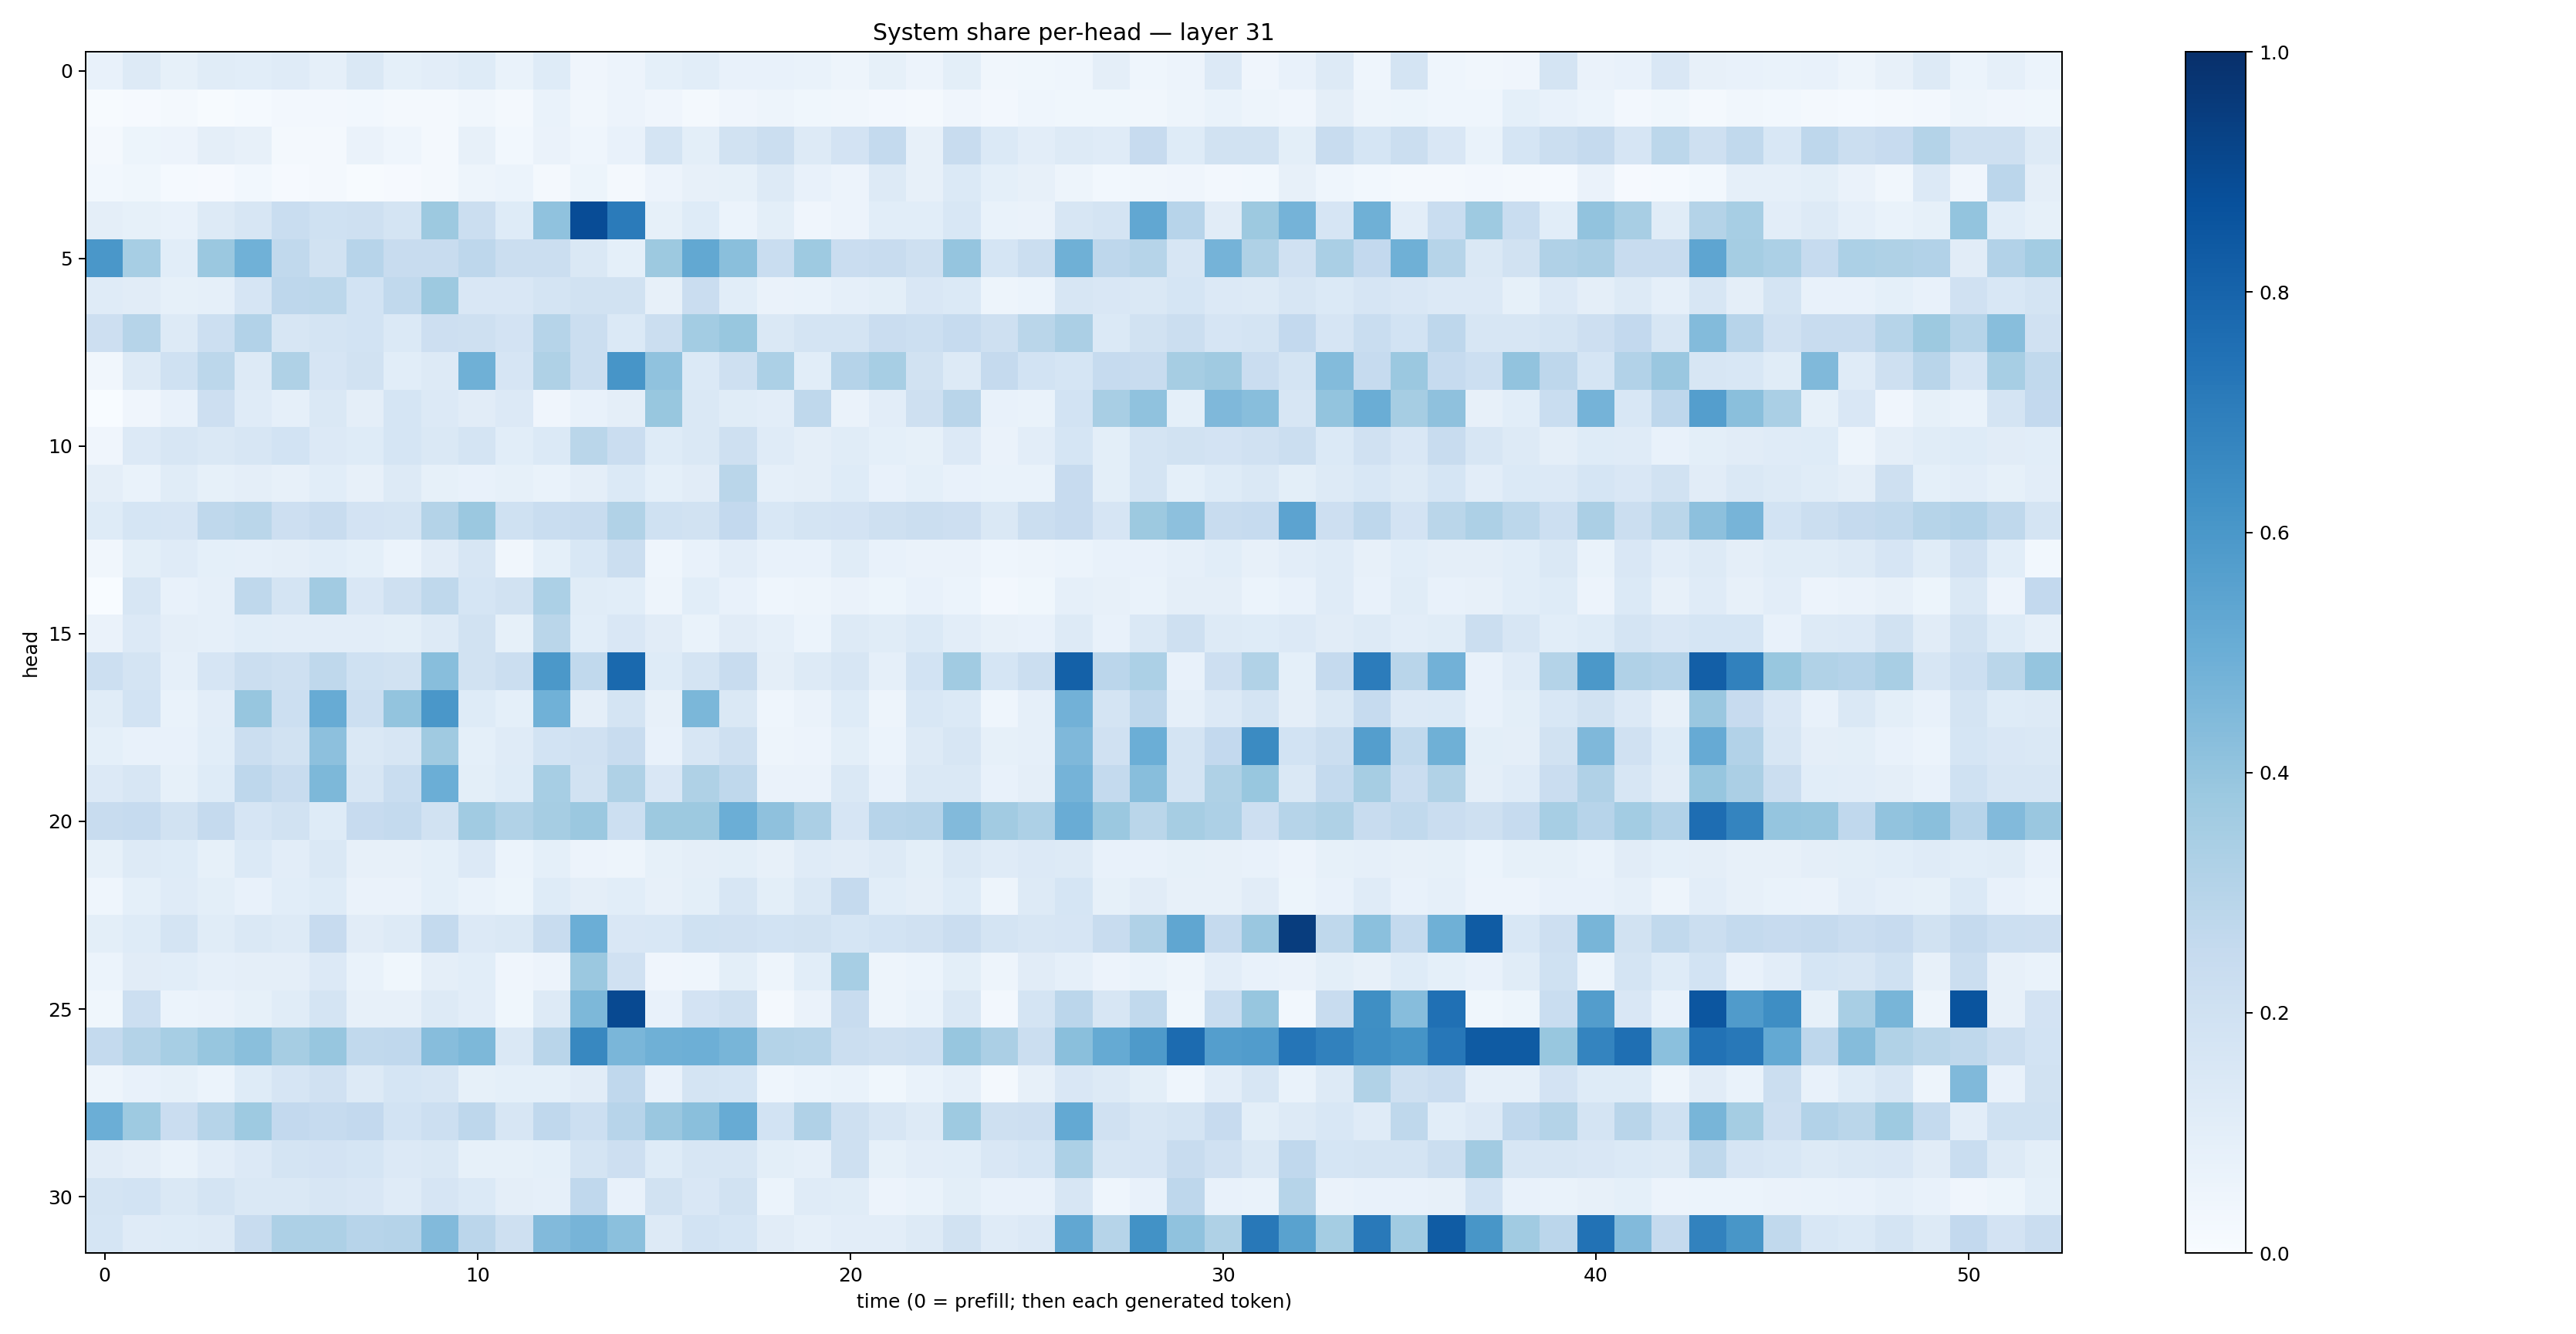

Source data for this figure (header and first rows):
0.07584959, 0.12713413, 0.08405589, 0.113875866, 0.108492255, 0.117806144, 0.0860433, 0.14092794, 0.09367812, 0.10529165, 0.12435177, 0.06706687, 0.12385352, 0.04200846, 0.055192757, 0.09141654, 0.10793158, 0.07462153, 0.072813936, 0.06937163, 0.047034346, 0.08284183, 0.055973954, 0.10067122
0.004842, 0.01035, 0.01702, 0.007111, 0.01551, 0.02657, 0.02707, 0.03112, 0.02062, 0.01942, 0.03314, 0.01853, 0.06651, 0.03507, 0.05747, 0.03965, 0.02175, 0.04107, 0.04786, 0.03687, 0.03455, 0.02554, 0.01666, 0.04141
0.01692, 0.05305, 0.0553, 0.0943, 0.08005, 0.02284, 0.02139, 0.06605, 0.04666, 0.01866, 0.08116, 0.02915, 0.06342, 0.04524, 0.07587, 0.1769, 0.1006, 0.1879, 0.2251, 0.1319, 0.18, 0.2552, 0.08149, 0.2382
0.03098, 0.0353, 0.01427, 0.008477, 0.02826, 0.007885, 0.02264, 0.005769, 0.01057, 0.02198, 0.04763, 0.05893, 0.01815, 0.05198, 0.02314, 0.05784, 0.08005, 0.08397, 0.1303, 0.07353, 0.05482, 0.1292, 0.07985, 0.1375
0.09723, 0.08498, 0.07625, 0.1323, 0.1582, 0.2312, 0.2012, 0.2035, 0.178, 0.3783, 0.2212, 0.1213, 0.4068, 0.889, 0.7083, 0.08298, 0.1226, 0.062, 0.09785, 0.04134, 0.05652, 0.1086, 0.1063, 0.154
0.6013, 0.3462, 0.1074, 0.3818, 0.4859, 0.2652, 0.1882, 0.2968, 0.2398, 0.235, 0.2756, 0.2212, 0.2249, 0.1428, 0.09252, 0.3777, 0.5262, 0.4229, 0.2322, 0.3747, 0.2294, 0.2379, 0.2065, 0.397
0.1175, 0.1129, 0.08482, 0.08625, 0.1653, 0.2743, 0.2783, 0.1868, 0.2624, 0.3763, 0.1511, 0.1498, 0.1797, 0.1881, 0.1932, 0.08076, 0.2274, 0.1084, 0.06385, 0.07008, 0.0881, 0.09922, 0.1494, 0.1371
0.2141, 0.2978, 0.1276, 0.2164, 0.3109, 0.1583, 0.1755, 0.1845, 0.1392, 0.2128, 0.2105, 0.1798, 0.2987, 0.2209, 0.1399, 0.2222, 0.3583, 0.3885, 0.1413, 0.1792, 0.1762, 0.2288, 0.2163, 0.2496
0.03234, 0.1295, 0.2031, 0.2808, 0.1261, 0.3215, 0.1664, 0.1928, 0.1091, 0.1327, 0.491, 0.1663, 0.3221, 0.226, 0.6084, 0.409, 0.1402, 0.2077, 0.3286, 0.1069, 0.3045, 0.3443, 0.1911, 0.132
0.002736, 0.04183, 0.07456, 0.2122, 0.1191, 0.08941, 0.1452, 0.09423, 0.1707, 0.1358, 0.1102, 0.1341, 0.041, 0.07457, 0.09657, 0.3875, 0.1423, 0.1154, 0.1044, 0.2732, 0.06414, 0.1019, 0.2047, 0.2925
0.04122, 0.1351, 0.161, 0.1439, 0.1623, 0.1839, 0.1342, 0.1214, 0.171, 0.1482, 0.1779, 0.1085, 0.1368, 0.2874, 0.2277, 0.123, 0.1484, 0.2066, 0.1184, 0.09715, 0.1139, 0.09356, 0.0837, 0.1335
0.09547, 0.06691, 0.1144, 0.08312, 0.09689, 0.07986, 0.1088, 0.08085, 0.1259, 0.08207, 0.07213, 0.08215, 0.0671, 0.09424, 0.1394, 0.09047, 0.1109, 0.2855, 0.08902, 0.09676, 0.122, 0.07811, 0.09006, 0.07703
0.1244, 0.171, 0.1666, 0.2703, 0.2868, 0.2112, 0.2384, 0.1813, 0.1763, 0.3076, 0.3794, 0.2003, 0.2316, 0.2411, 0.3142, 0.1994, 0.1905, 0.2613, 0.1531, 0.1761, 0.1798, 0.2034, 0.2229, 0.2147
0.03445, 0.1005, 0.1207, 0.09163, 0.0875, 0.09533, 0.1082, 0.09282, 0.06213, 0.112, 0.1596, 0.03229, 0.09286, 0.1533, 0.219, 0.04321, 0.0761, 0.1023, 0.07471, 0.07775, 0.1135, 0.07376, 0.06402, 0.06504
0.0007634, 0.1611, 0.07485, 0.08634, 0.2711, 0.1774, 0.3615, 0.1517, 0.2048, 0.2704, 0.1696, 0.1915, 0.33, 0.1145, 0.106, 0.05044, 0.1067, 0.07775, 0.04448, 0.04978, 0.0663, 0.05417, 0.07116, 0.06092
0.06601, 0.1361, 0.09583, 0.08618, 0.1092, 0.1049, 0.1044, 0.1025, 0.1007, 0.1273, 0.1938, 0.0841, 0.2871, 0.1059, 0.149, 0.1098, 0.06948, 0.11, 0.08827, 0.05957, 0.1273, 0.1168, 0.1376, 0.1036
0.218, 0.1724, 0.08654, 0.1673, 0.2245, 0.2043, 0.272, 0.2002, 0.1882, 0.4261, 0.1901, 0.2256, 0.5941, 0.2628, 0.7796, 0.122, 0.1742, 0.2414, 0.09492, 0.1257, 0.1597, 0.08731, 0.1845, 0.364
0.1139, 0.1864, 0.06924, 0.1028, 0.3926, 0.2184, 0.5102, 0.2162, 0.4011, 0.6011, 0.1215, 0.09369, 0.4872, 0.09395, 0.1772, 0.08087, 0.4593, 0.1424, 0.04628, 0.06389, 0.1242, 0.04847, 0.1532, 0.1404
0.09166, 0.07677, 0.07783, 0.1081, 0.2226, 0.189, 0.4178, 0.148, 0.1594, 0.3676, 0.09168, 0.1206, 0.1847, 0.198, 0.2403, 0.07359, 0.1599, 0.2065, 0.04828, 0.05732, 0.09857, 0.06224, 0.1271, 0.1569
0.134, 0.1579, 0.08396, 0.1221, 0.276, 0.2348, 0.4539, 0.1593, 0.2334, 0.4993, 0.09941, 0.1239, 0.3446, 0.1907, 0.3205, 0.1498, 0.3211, 0.2726, 0.06506, 0.06343, 0.1458, 0.0745, 0.1414, 0.1437
0.235, 0.2491, 0.1951, 0.2509, 0.1659, 0.1885, 0.1216, 0.243, 0.256, 0.1885, 0.3643, 0.3148, 0.3478, 0.3827, 0.2172, 0.3764, 0.378, 0.4978, 0.4107, 0.3323, 0.1671, 0.2935, 0.3018, 0.4438
0.08371, 0.1255, 0.1226, 0.08574, 0.1399, 0.1043, 0.1452, 0.07927, 0.07899, 0.09321, 0.136, 0.06028, 0.09155, 0.05519, 0.05044, 0.08504, 0.09494, 0.1001, 0.08059, 0.1174, 0.1124, 0.1252, 0.1007, 0.145
0.04464, 0.0919, 0.1173, 0.1001, 0.07073, 0.1079, 0.1234, 0.06602, 0.06363, 0.0932, 0.06787, 0.05182, 0.1229, 0.09458, 0.1071, 0.07958, 0.101, 0.1574, 0.09992, 0.1411, 0.2513, 0.1075, 0.0957, 0.1212
0.09813, 0.1214, 0.179, 0.1156, 0.1411, 0.1318, 0.2439, 0.1099, 0.1326, 0.2558, 0.136, 0.1482, 0.2357, 0.4966, 0.1502, 0.1529, 0.201, 0.1957, 0.1846, 0.1945, 0.171, 0.1861, 0.1982, 0.2267
0.05936, 0.1101, 0.1089, 0.08905, 0.09448, 0.0962, 0.1354, 0.06673, 0.03837, 0.09409, 0.1057, 0.03955, 0.05652, 0.3804, 0.1961, 0.04074, 0.0437, 0.1003, 0.05055, 0.1082, 0.3472, 0.04761, 0.06203, 0.09815
0.03644, 0.215, 0.06105, 0.06346, 0.08235, 0.1161, 0.1782, 0.07972, 0.07924, 0.1272, 0.1024, 0.0359, 0.1272, 0.4547, 0.8996, 0.07742, 0.1797, 0.2089, 0.02265, 0.06273, 0.2357, 0.05037, 0.0681, 0.143
0.2545, 0.307, 0.3449, 0.3935, 0.4232, 0.35, 0.3939, 0.263, 0.2668, 0.4304, 0.4551, 0.1449, 0.2918, 0.661, 0.4627, 0.4893, 0.4927, 0.468, 0.3062, 0.2976, 0.2244, 0.2056, 0.2154, 0.3913
0.04809, 0.07666, 0.0842, 0.06172, 0.1212, 0.1667, 0.1972, 0.1259, 0.1683, 0.1587, 0.08578, 0.09169, 0.09105, 0.1111, 0.2674, 0.07605, 0.1719, 0.1714, 0.04369, 0.06014, 0.06831, 0.03678, 0.06951, 0.08924
0.4984, 0.3747, 0.2276, 0.2984, 0.3733, 0.2584, 0.2474, 0.2578, 0.1872, 0.2176, 0.2755, 0.1584, 0.2688, 0.2155, 0.2936, 0.3848, 0.4247, 0.5104, 0.1837, 0.32, 0.206, 0.1613, 0.132, 0.3715
0.11, 0.09678, 0.06806, 0.1019, 0.1336, 0.1746, 0.1836, 0.171, 0.1341, 0.145, 0.08361, 0.08555, 0.09057, 0.1765, 0.2138, 0.1243, 0.1599, 0.157, 0.1005, 0.0889, 0.2073, 0.08279, 0.1018, 0.1084
0.173, 0.1847, 0.1459, 0.1787, 0.1407, 0.1472, 0.1597, 0.1522, 0.1176, 0.1678, 0.1377, 0.09627, 0.08671, 0.2666, 0.0716, 0.1917, 0.1495, 0.195, 0.0618, 0.1208, 0.1159, 0.05827, 0.06934, 0.09839
0.1706, 0.1174, 0.1233, 0.1319, 0.2361, 0.3269, 0.3276, 0.2955, 0.3011, 0.4433, 0.2845, 0.2047, 0.4437, 0.4721, 0.4189, 0.1257, 0.1844, 0.1684, 0.1113, 0.08842, 0.1052, 0.1039, 0.1283, 0.1915
